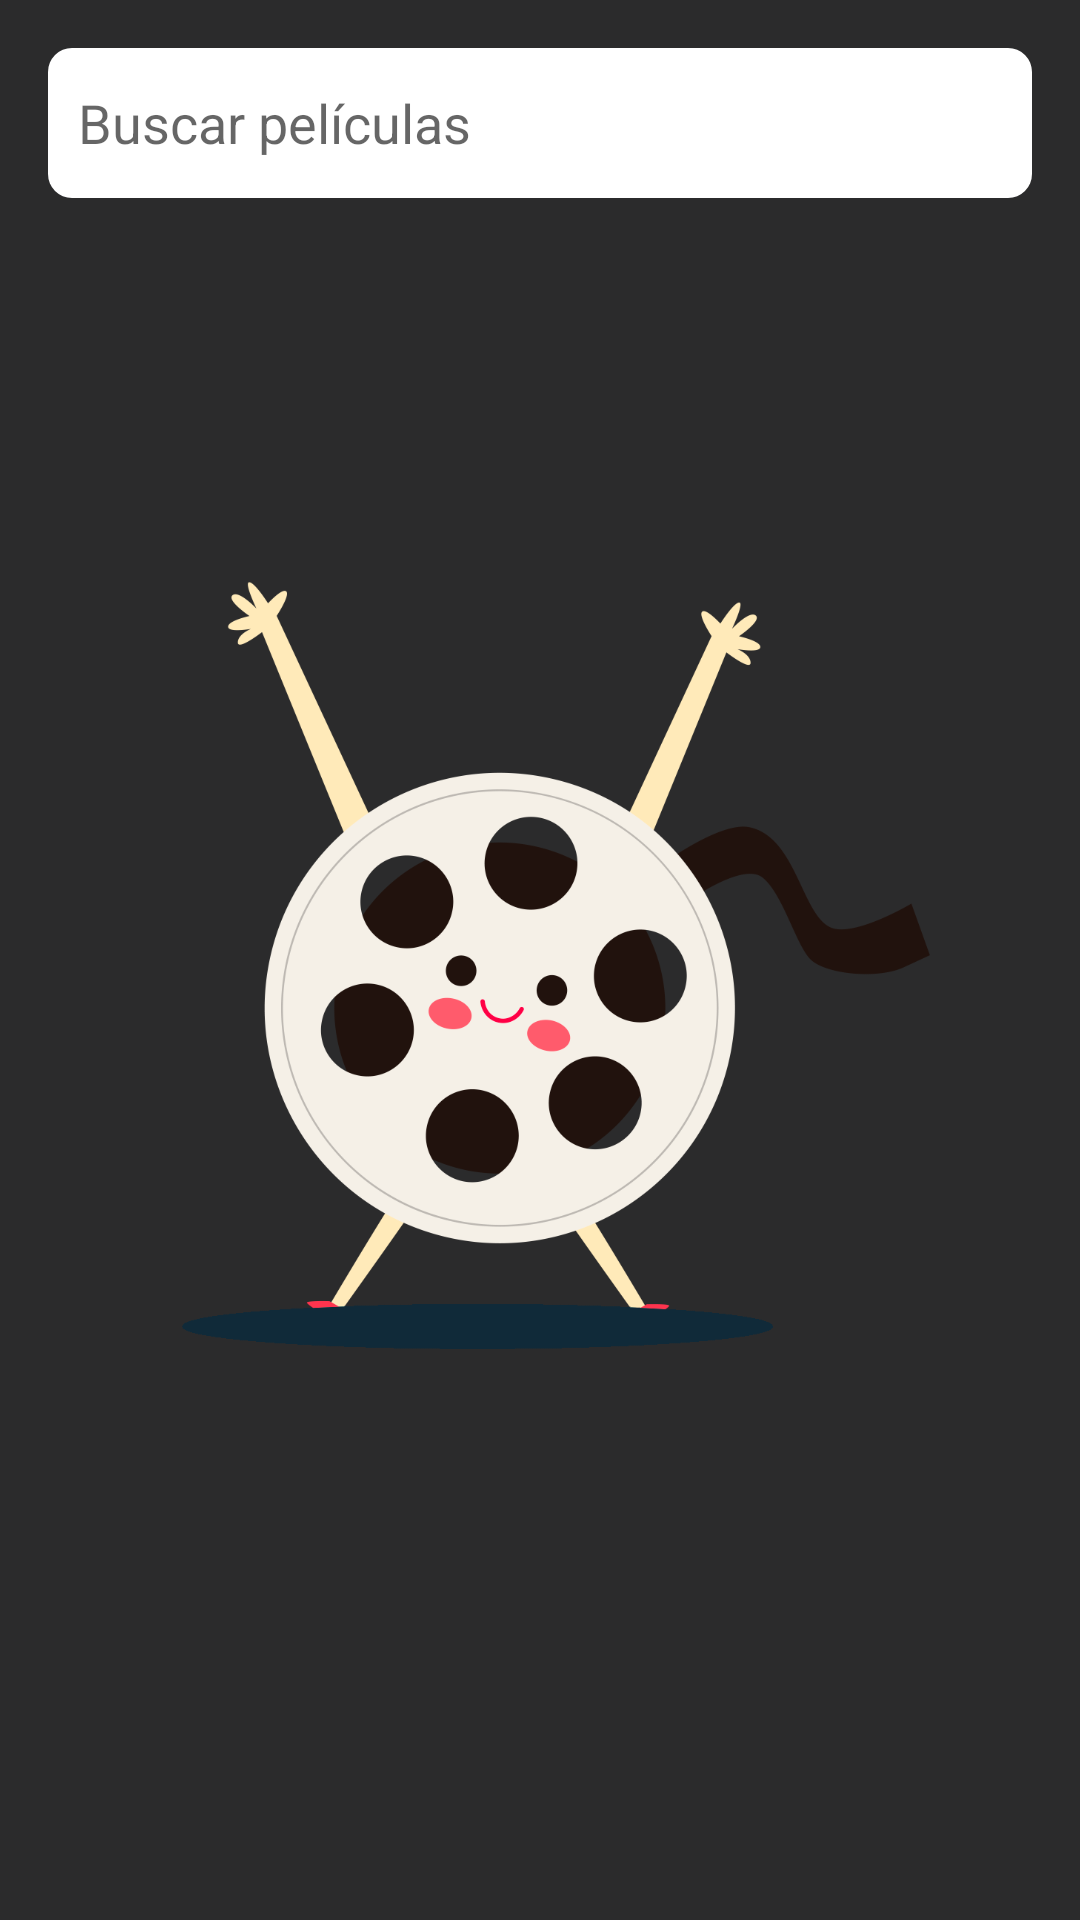

Layout XML and referenced resources for this Android screen:
<!-- AndroidManifest.xml: application theme AppTheme.NoActionBar -->
<!-- res/layout/activity_search.xml -->
<?xml version="1.0" encoding="utf-8"?>
<FrameLayout
    android:background="@color/colorPrimary"
    xmlns:android="http://schemas.android.com/apk/res/android"
    xmlns:app="http://schemas.android.com/apk/res-auto"
    xmlns:tools="http://schemas.android.com/tools"
    android:layout_width="match_parent"
    android:layout_height="match_parent"
    tools:context=".view.activities.SearchActivity">
    <EditText
        android:paddingEnd="10dp"
        android:paddingStart="10dp"
        android:hint="@string/buscar_pel_culass"
        android:inputType="text"
        android:layout_margin="16dp"
        android:background="@drawable/rectangle_white"
        android:id="@+id/inputText"
        android:layout_width="match_parent"
        android:layout_height="50dp" />
    <ImageView
        android:contentDescription="@string/app_name"
        android:layout_gravity="center"
        android:src="@drawable/art_1"
        android:layout_width="260dp"
        android:layout_height="260dp"/>
    <androidx.recyclerview.widget.RecyclerView
        android:layout_marginTop="80dp"
        android:layout_marginEnd="10dp"
        android:layout_marginStart="10dp"
        android:id="@+id/rvMovieSearchResult"
        android:layout_width="match_parent"
        android:layout_height="wrap_content"/>
</FrameLayout>
<!-- resources referenced by this layout -->
<resources>
  <color name="colorPrimary">#2b2b2c</color>
  <!-- drawable art_1: png bitmap (drawable, 84938 bytes) -->
  <!-- drawable rectangle_white (drawable) -->
  <?xml version="1.0" encoding="utf-8"?>
  <shape xmlns:android="http://schemas.android.com/apk/res/android"
      android:padding="10dp"
      android:shape="rectangle">
      <solid android:color="@color/md_white_1000" />
  
      
      <corners android:radius="8dp" />
  
  </shape>
  <string name="app_name">MoviesNow</string>
  <string name="buscar_pel_culass">Buscar películas</string>
  <style name="AppTheme.NoActionBar">
          <item name="windowActionBar">false</item>
          <item name="windowNoTitle">true</item>
      </style>
  <color name="md_white_1000">#FFFFFF</color>
</resources>
